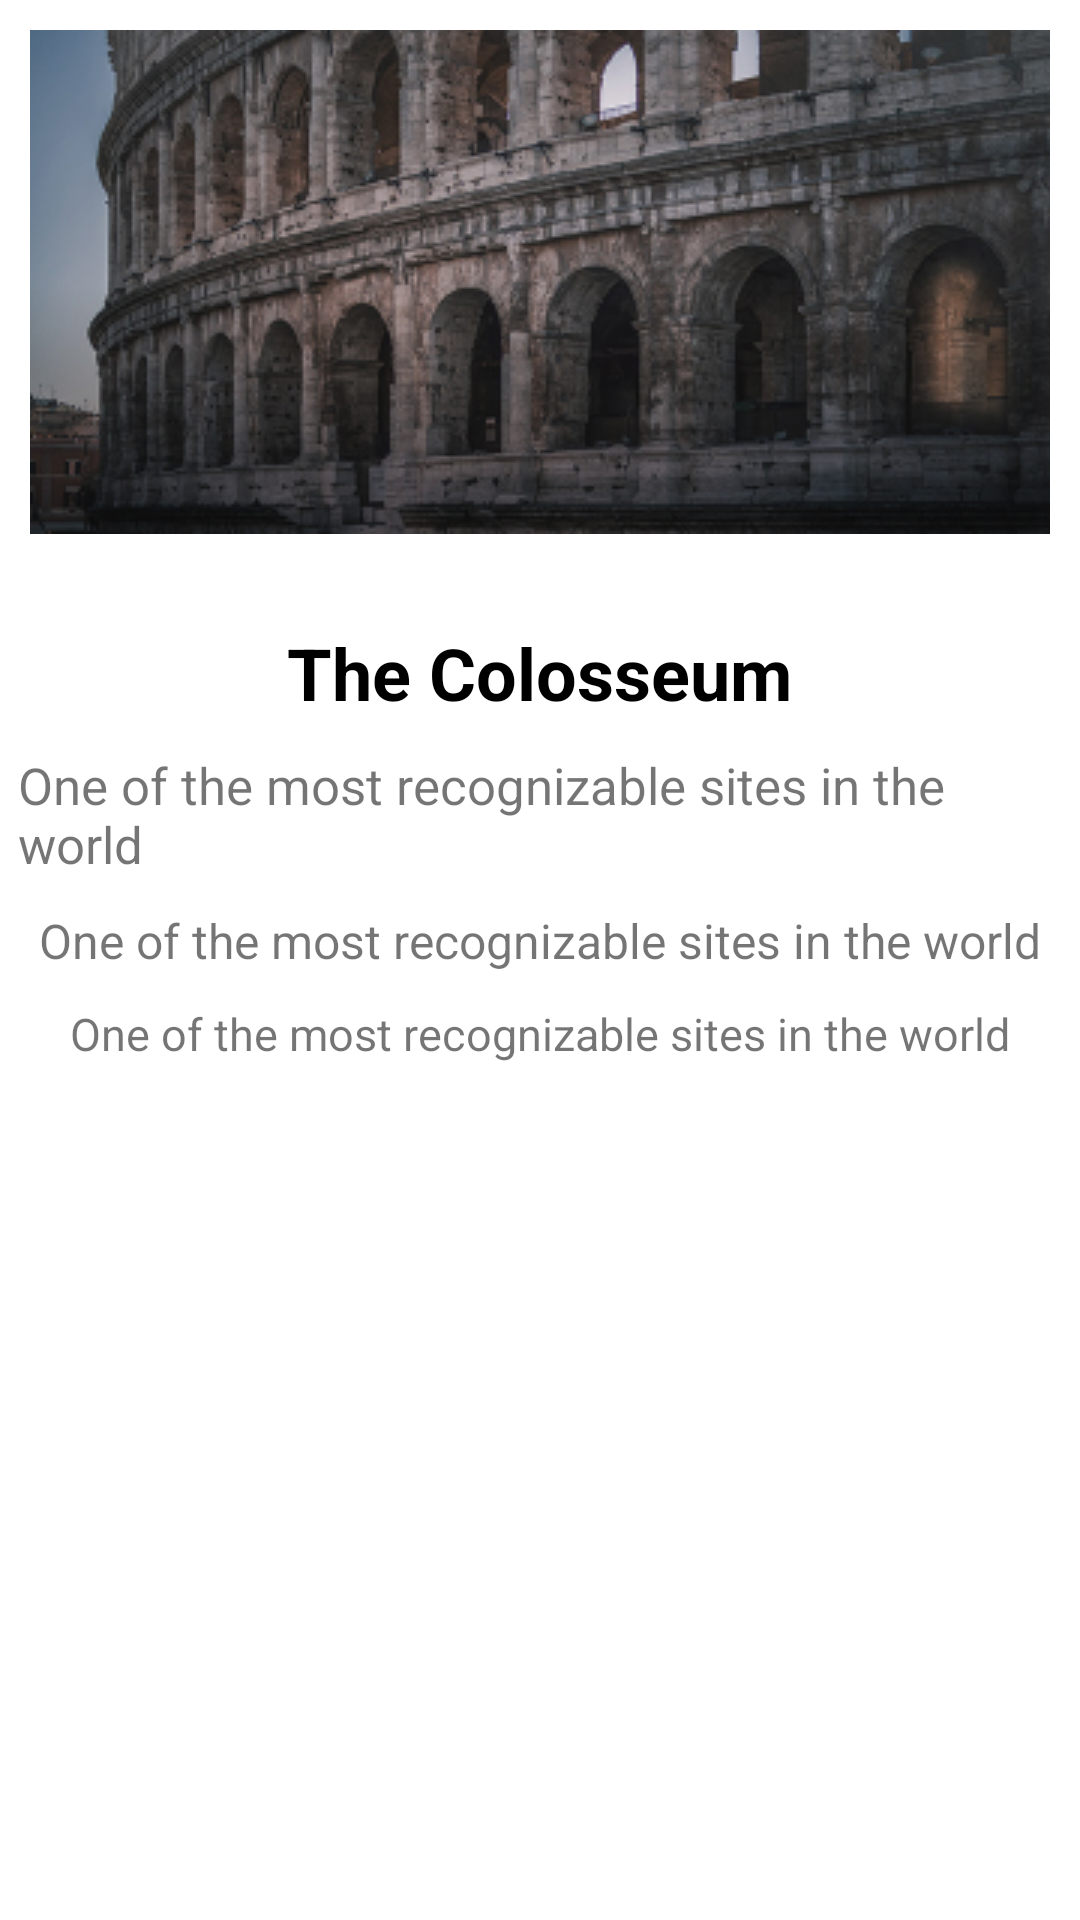

Reconstruct the res/layout file that produces this screen, plus the resources it refers to.
<!-- AndroidManifest.xml: application theme Theme.And14 -->
<!-- res/layout/fragment_third.xml -->
<?xml version="1.0" encoding="utf-8"?>
<androidx.constraintlayout.widget.ConstraintLayout xmlns:android="http://schemas.android.com/apk/res/android"
    xmlns:app="http://schemas.android.com/apk/res-auto"
    android:id="@+id/third_fragment"
    android:layout_width="match_parent"
    android:layout_height="match_parent">

    <ImageView
        android:id="@+id/img_colosseum"
        android:layout_width="match_parent"
        android:layout_height="wrap_content"
        android:layout_margin="10dp"
        android:scaleType="centerCrop"
        android:src="@drawable/colosseum"
        app:layout_constraintEnd_toEndOf="parent"
        app:layout_constraintStart_toStartOf="parent"
        app:layout_constraintTop_toTopOf="parent" />

    <LinearLayout
        android:layout_width="match_parent"
        android:layout_height="wrap_content"
        android:layout_marginTop="30dp"
        android:layout_marginHorizontal="6dp"
        android:gravity="center"
        android:orientation="vertical"
        app:layout_constraintEnd_toEndOf="parent"
        app:layout_constraintStart_toStartOf="parent"
        app:layout_constraintTop_toBottomOf="@id/img_colosseum">

        <TextView
            android:id="@+id/tv_colosseum"
            android:layout_width="wrap_content"
            android:layout_height="wrap_content"
            android:text="The Colosseum"
            android:textColor="@color/black"
            android:textSize="24sp"
            android:textStyle="bold" />

        <TextView
            android:layout_width="wrap_content"
            android:layout_height="wrap_content"
            android:layout_marginTop="10dp"
            android:text="@string/colosseum_short_description"
            android:textSize="17sp" />

        <TextView
            android:layout_width="wrap_content"
            android:layout_height="wrap_content"
            android:layout_marginTop="10dp"
            android:text="@string/colosseum_short_description"
            android:textSize="16sp" />

        <TextView
            android:layout_width="wrap_content"
            android:layout_height="wrap_content"
            android:layout_marginTop="10dp"
            android:text="@string/colosseum_short_description"
            android:textSize="15sp" />
    </LinearLayout>

</androidx.constraintlayout.widget.ConstraintLayout>
<!-- resources referenced by this layout -->
<resources>
  <color name="black">#FF000000</color>
  <!-- drawable colosseum: jpg bitmap (drawable-v24, 69932 bytes) -->
  <string name="colosseum_short_description">One of the most recognizable sites in the world</string>
  <style name="Theme.And14" parent="Theme.MaterialComponents.DayNight.DarkActionBar">
          
          <item name="colorPrimary">@color/purple_500</item>
          <item name="colorPrimaryVariant">@color/purple_700</item>
          <item name="colorOnPrimary">@color/white</item>
          
          <item name="colorSecondary">@color/teal_200</item>
          <item name="colorSecondaryVariant">@color/teal_700</item>
          <item name="colorOnSecondary">@color/black</item>
          
          <item name="android:statusBarColor" tools:targetApi="l">?attr/colorPrimaryVariant</item>
          
      </style>
  <color name="purple_500">#FF6200EE</color>
  <color name="purple_700">#FF3700B3</color>
  <color name="white">#FFFFFFFF</color>
  <color name="teal_200">#FF03DAC5</color>
  <color name="teal_700">#FF018786</color>
</resources>
